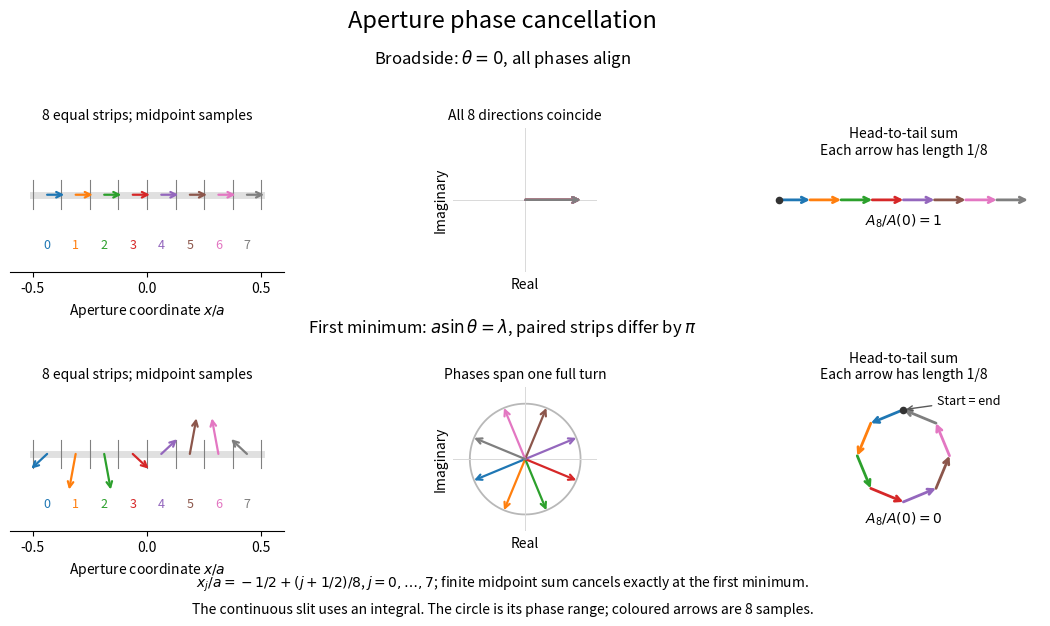

Recreate this plot in Python. (Note: this script raises an exception after producing the figure.)
"""Generate single-slit-aperture-phase-cancellation.png in CWD, opaque white.

Tested with Python 3.14.4, numpy 2.3.5 and matplotlib 3.10.7.
Eight midpoint phasors demonstrate the broadside and first-minimum sums;
the continuous aperture integral defines the diffraction envelope.
"""

from pathlib import Path

import matplotlib

matplotlib.use("Agg")
import matplotlib.pyplot as plt
import numpy as np


def arrow(ax, start, end, color, width=1.6):
    ax.annotate("", xy=end, xytext=start,
                arrowprops={"arrowstyle": "->", "color": color, "lw": width,
                            "shrinkA": 0, "shrinkB": 0, "mutation_scale": 10})


def main():
    count = 8
    midpoints = -.5 + (np.arange(count) + .5) / count
    colors = plt.get_cmap("tab10")(np.arange(count))
    plt.rcParams.update({"font.size": 10, "figure.facecolor": "white",
                         "axes.facecolor": "white"})
    fig, axes = plt.subplots(2, 3, figsize=(11.2, 6.4), dpi=110)
    fig.subplots_adjust(left=.06, right=.98, top=.79, bottom=.16, wspace=.38, hspace=.80)
    for row, total_phase in enumerate((0., 2 * np.pi)):
        phasors = np.exp(1j * total_phase * midpoints)
        resultant = phasors.mean()
        assert abs(resultant - (1 if row == 0 else 0)) < 1e-14
        aperture, direction, polygon = axes[row]
        aperture.plot([-.5, .5], [0, 0], color=".6", lw=5, alpha=.3)
        for edge in np.linspace(-.5, .5, count + 1):
            aperture.plot([edge, edge], [-.028, .028], color=".5", lw=.8)
        for j, (position, phasor, color) in enumerate(zip(midpoints, phasors, colors)):
            arrow(aperture, (position, 0),
                  (position + .075 * phasor.real, .075 * phasor.imag), color)
            aperture.text(position, -.105, str(j), ha="center", fontsize=9, color=color)
        aperture.set(xlim=(-.6, .6), ylim=(-.15, .13), xticks=[-.5, 0, .5],
                     yticks=[], xlabel=r"Aperture coordinate $x/a$")
        aperture.set_title("8 equal strips; midpoint samples", fontsize=10)
        aperture.spines[["left", "right", "top"]].set_visible(False)
        # The grey circle is the continuous phase range at the first minimum.
        if row == 1:
            phases = np.linspace(-np.pi, np.pi, 401)
            direction.plot(np.cos(phases), np.sin(phases), color=".72", lw=1.3)
        for phasor, color in zip(phasors, colors):
            arrow(direction, (0, 0), (phasor.real, phasor.imag), color)
        direction.axhline(0, color=".85", lw=.7)
        direction.axvline(0, color=".85", lw=.7)
        direction.set(xlim=(-1.3, 1.3), ylim=(-1.3, 1.3), aspect="equal",
                      xticks=[], yticks=[], xlabel="Real", ylabel="Imaginary")
        direction.set_title("All 8 directions coincide" if row == 0 else "Phases span one full turn", fontsize=10)
        direction.spines[:].set_visible(False)
        vertices = np.r_[0j, np.cumsum(phasors / count)]
        for j, color in enumerate(colors):
            arrow(polygon, (vertices[j].real, vertices[j].imag),
                  (vertices[j + 1].real, vertices[j + 1].imag), color, width=2)
        polygon.scatter([0], [0], color=".2", s=20, zorder=5)
        if row == 0:
            polygon.set(xlim=(-.05, 1.05), ylim=(-.15, .15), aspect="equal")
            polygon.text(.5, -.10, r"$A_8/A(0)=1$", ha="center")
        else:
            polygon.set(xlim=(-.23, .23), ylim=(-.43, .08), aspect="equal")
            polygon.text(0, -.40, r"$A_8/A(0)=0$", ha="center")
            polygon.annotate("Start = end", xy=(0, 0), xytext=(.12, .02),
                             fontsize=9, arrowprops={"arrowstyle": "->", "color": ".35"})
        polygon.set_title("Head-to-tail sum\nEach arrow has length 1/8", fontsize=10)
        polygon.axis("off")
    fig.suptitle("Aperture phase cancellation", fontsize=17, y=.975)
    fig.text(.5, .89, r"Broadside: $\theta=0$, all phases align", ha="center", fontsize=12)
    fig.text(.5, .47, r"First minimum: $a\sin\theta=\lambda$, paired strips differ by $\pi$", ha="center", fontsize=12)
    fig.text(.5, .073, r"$x_j/a=-1/2+(j+1/2)/8$, $j=0,\ldots,7$; finite midpoint sum cancels exactly at the first minimum.",
             ha="center", fontsize=10)
    fig.text(.5, .032, "The continuous slit uses an integral. The circle is its phase range; coloured arrows are 8 samples.",
             ha="center", fontsize=10)
    fig.savefig(Path(__file__).stem + ".png", facecolor="white", transparent=False)
    plt.close(fig)


if __name__ == "__main__":
    main()
